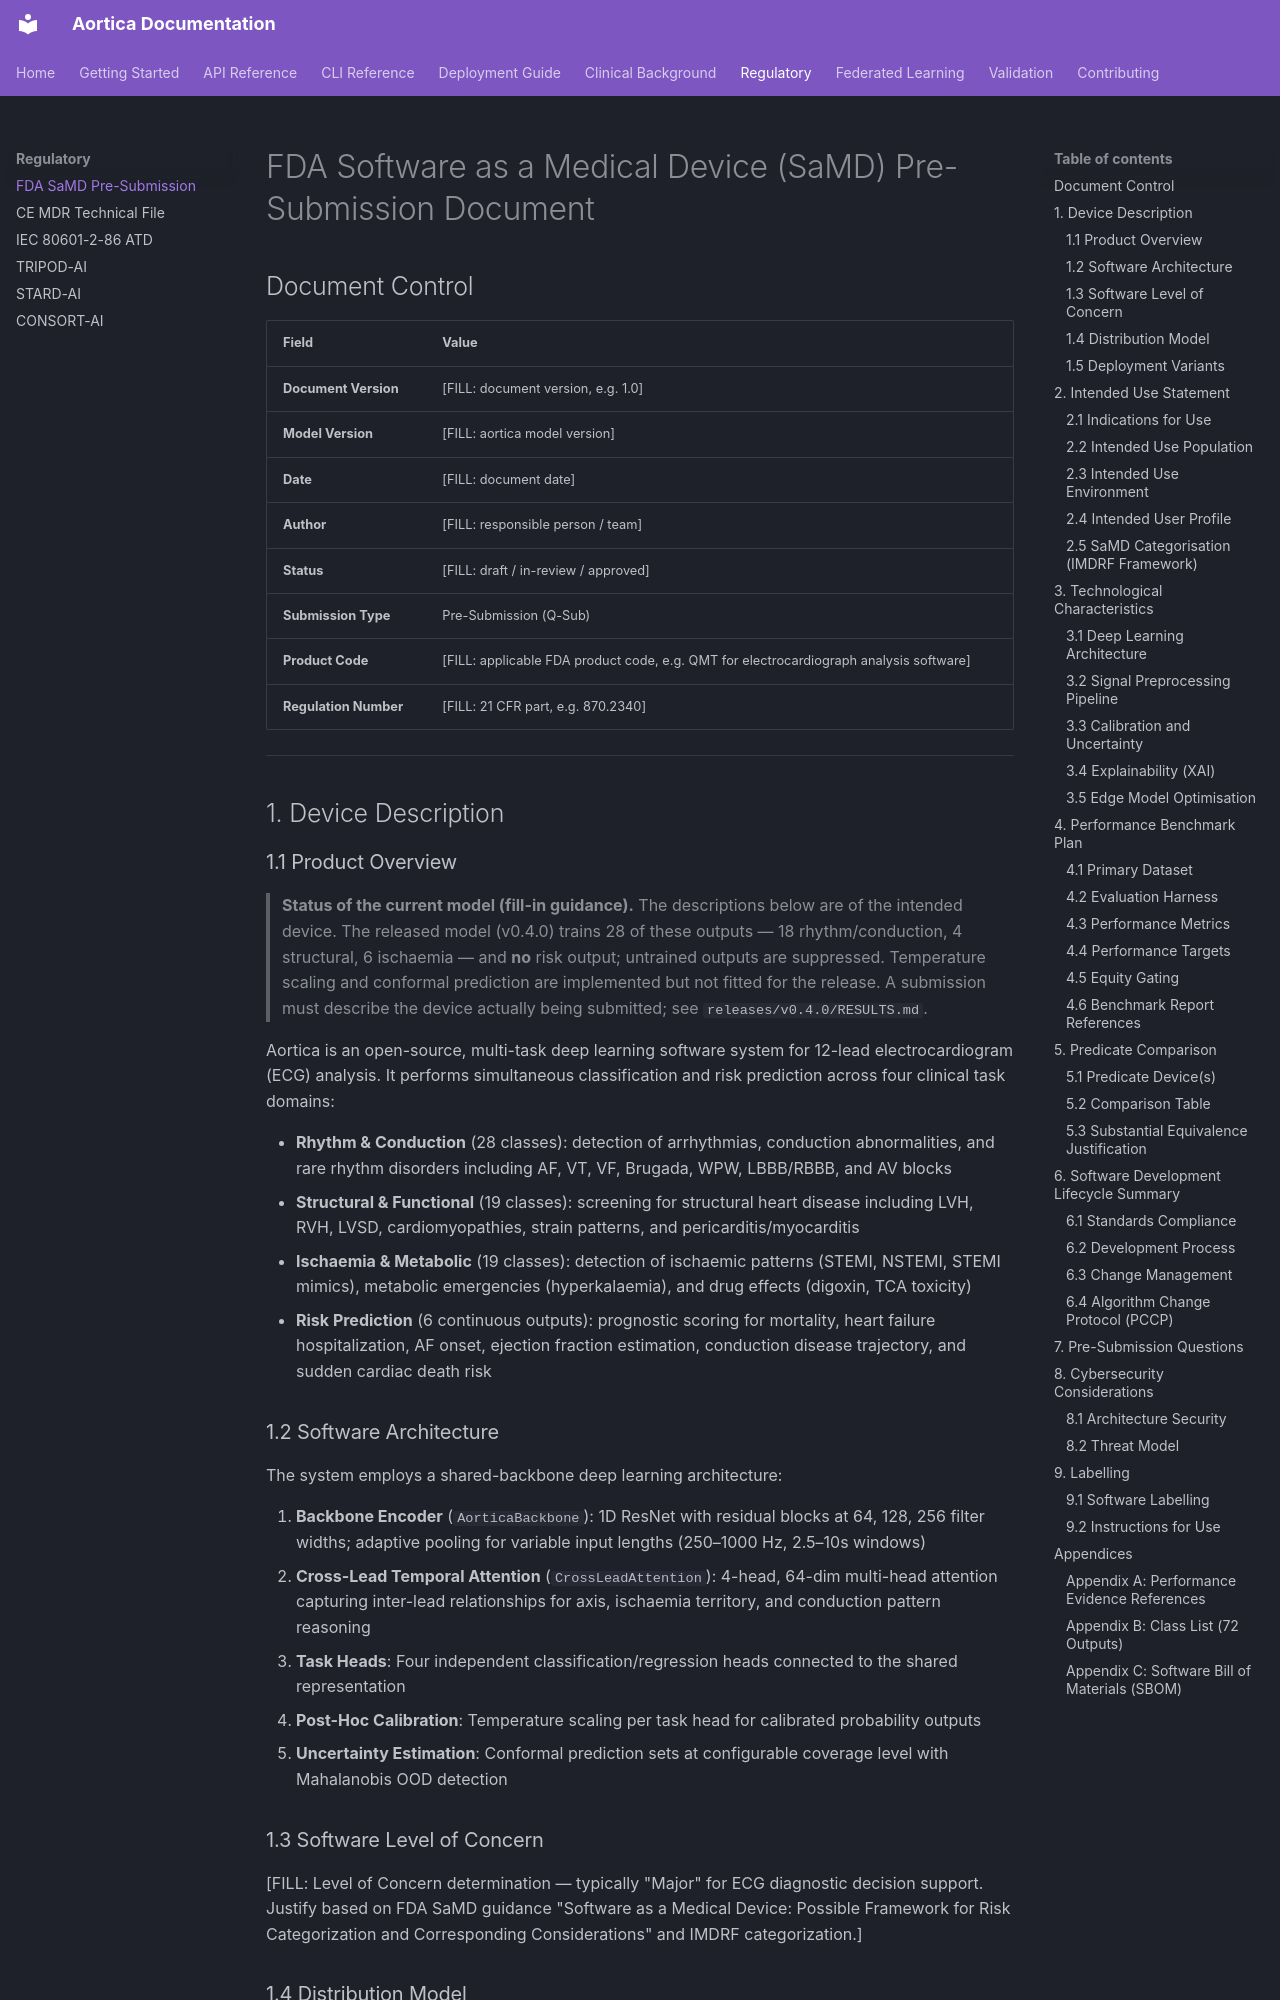

repository: nmillrr/aortica · page: regulatory/FDA_SAMD_PRESUB/index.html · generator: mkdocs

# FDA Software as a Medical Device (SaMD) Pre-Submission Document

## Document Control

| Field | Value |
|-------|-------|
| **Document Version** | [FILL: document version, e.g. 1.0] |
| **Model Version** | [FILL: aortica model version] |
| **Date** | [FILL: document date] |
| **Author** | [FILL: responsible person / team] |
| **Status** | [FILL: draft / in-review / approved] |
| **Submission Type** | Pre-Submission (Q-Sub) |
| **Product Code** | [FILL: applicable FDA product code, e.g. QMT for electrocardiograph analysis software] |
| **Regulation Number** | [FILL: 21 CFR part, e.g. 870.2340] |

---

## 1. Device Description

### 1.1 Product Overview

> **Status of the current model (fill-in guidance).** The descriptions below
> are of the intended device. The released model (v0.4.0) trains 28 of these
> outputs — 18 rhythm/conduction, 4 structural, 6 ischaemia — and **no** risk
> output; untrained outputs are suppressed. Temperature scaling and conformal
> prediction are implemented but not fitted for the release. A submission must
> describe the device actually being submitted; see
> `releases/v0.4.0/RESULTS.md`.

Aortica is an open-source, multi-task deep learning software system for 12-lead electrocardiogram (ECG) analysis. It performs simultaneous classification and risk prediction across four clinical task domains:

- **Rhythm & Conduction** (28 classes): detection of arrhythmias, conduction abnormalities, and rare rhythm disorders including AF, VT, VF, Brugada, WPW, LBBB/RBBB, and AV blocks
- **Structural & Functional** (19 classes): screening for structural heart disease including LVH, RVH, LVSD, cardiomyopathies, strain patterns, and pericarditis/myocarditis
- **Ischaemia & Metabolic** (19 classes): detection of ischaemic patterns (STEMI, NSTEMI, STEMI mimics), metabolic emergencies (hyperkalaemia), and drug effects (digoxin, TCA toxicity)
- **Risk Prediction** (6 continuous outputs): prognostic scoring for mortality, heart failure hospitalization, AF onset, ejection fraction estimation, conduction disease trajectory, and sudden cardiac death risk

### 1.2 Software Architecture

The system employs a shared-backbone deep learning architecture:

1. **Backbone Encoder** (`AorticaBackbone`): 1D ResNet with residual blocks at 64, 128, 256 filter widths; adaptive pooling for variable input lengths (250–1000 Hz, 2.5–10s windows)
2. **Cross-Lead Temporal Attention** (`CrossLeadAttention`): 4-head, 64-dim multi-head attention capturing inter-lead relationships for axis, ischaemia territory, and conduction pattern reasoning
3. **Task Heads**: Four independent classification/regression heads connected to the shared representation
4. **Post-Hoc Calibration**: Temperature scaling per task head for calibrated probability outputs
5. **Uncertainty Estimation**: Conformal prediction sets at configurable coverage level with Mahalanobis OOD detection
